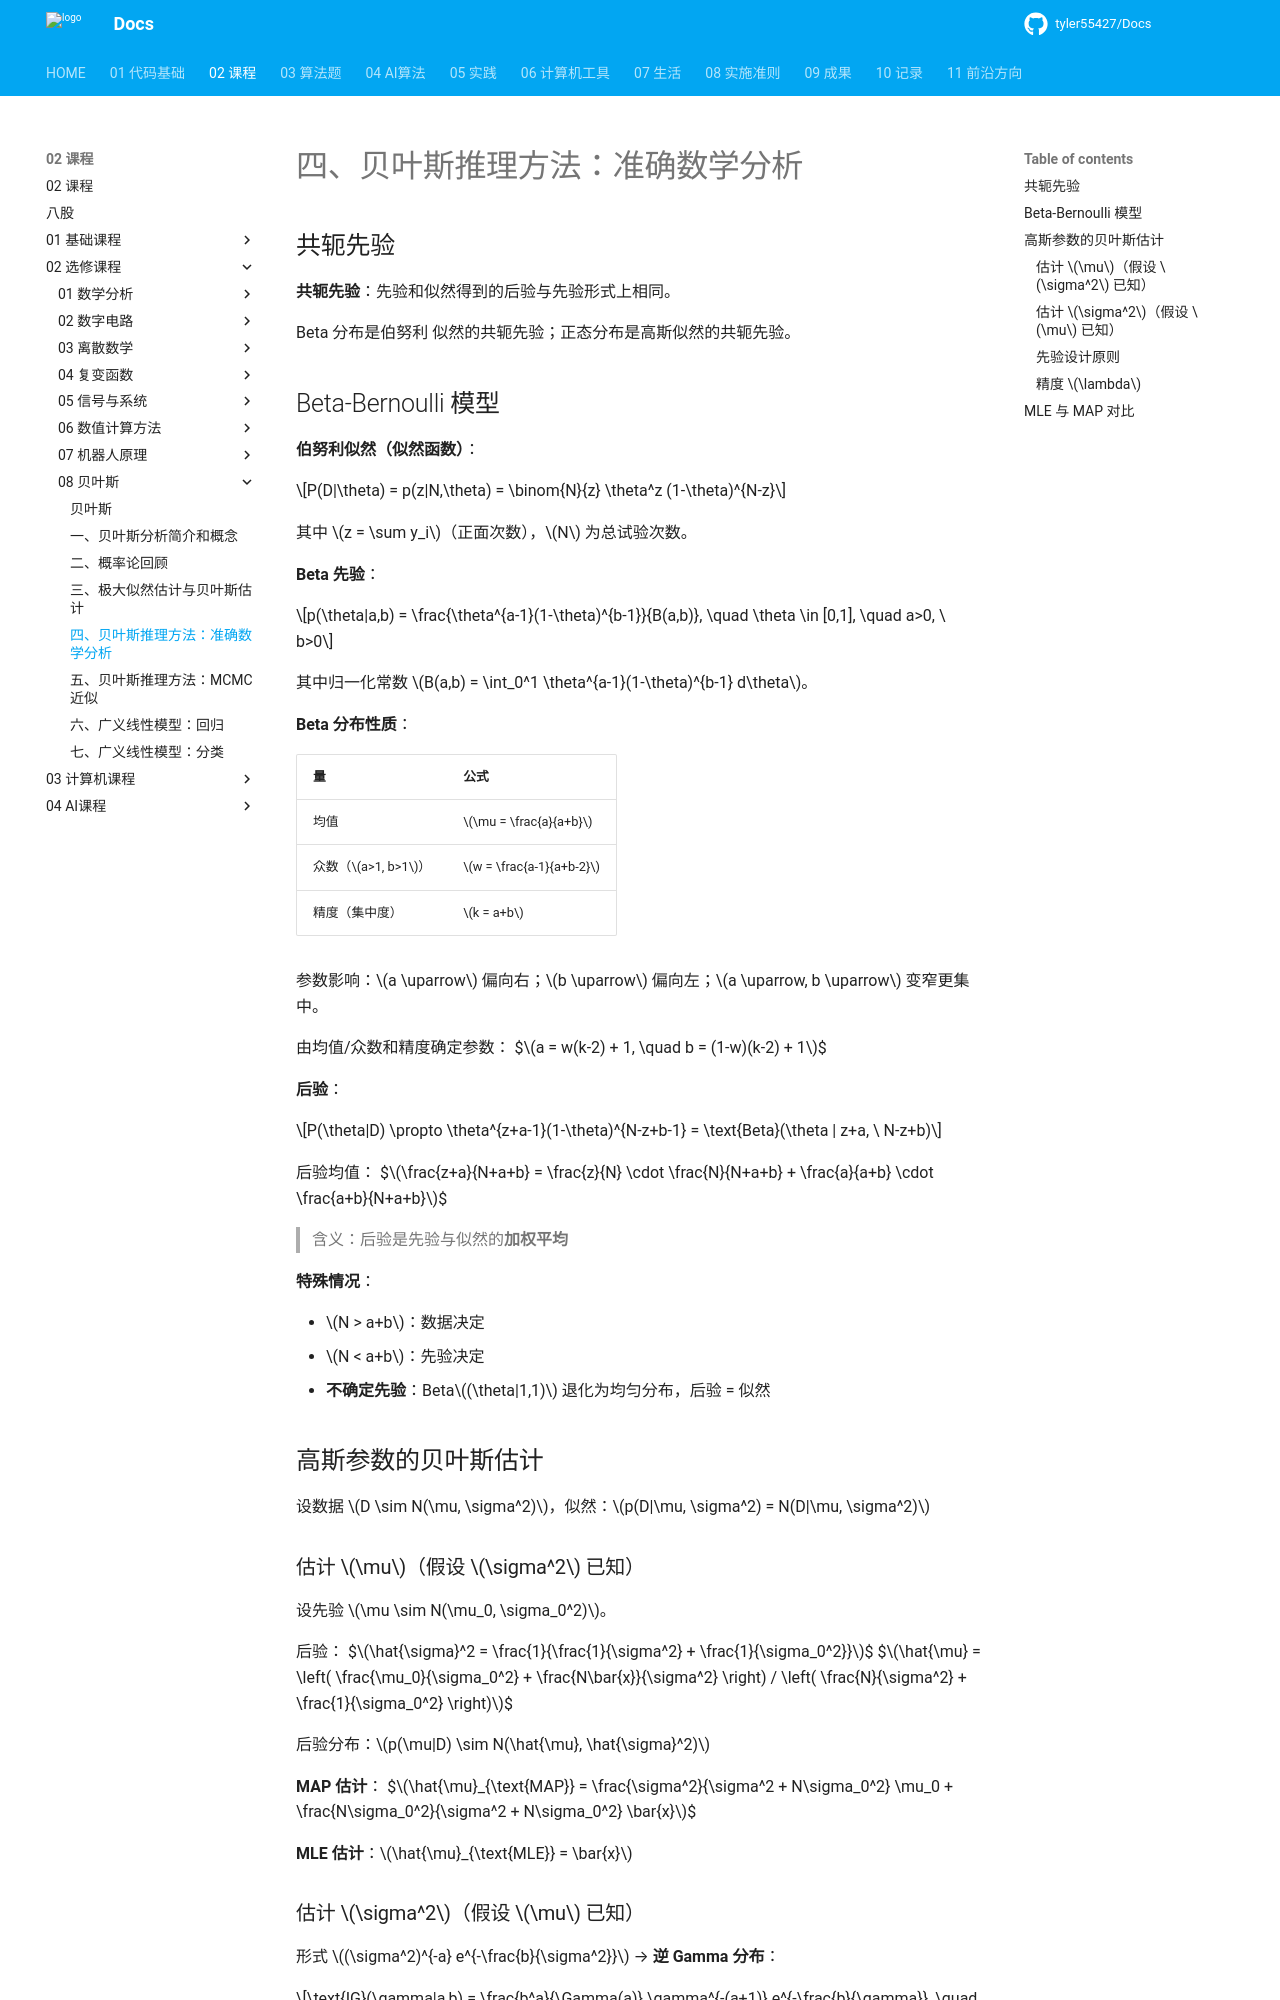

repository: tyler55427/Docs · page: 02_课程/02_选修课程/08_贝叶斯/04_贝叶斯推理方法_准确数学分析/index.html · generator: mkdocs

# 四、贝叶斯推理方法：准确数学分析
## 共轭先验

**共轭先验**：先验和似然得到的后验与先验形式上相同。

Beta 分布是伯努利 似然的共轭先验；正态分布是高斯似然的共轭先验。

## Beta-Bernoulli 模型

**伯努利似然（似然函数）**：

$$P(D|\theta) = p(z|N,\theta) = \binom{N}{z} \theta^z (1-\theta)^{N-z}$$

其中 $z = \sum y_i$（正面次数），$N$ 为总试验次数。

**Beta 先验**：

$$p(\theta|a,b) = \frac{\theta^{a-1}(1-\theta)^{b-1}}{B(a,b)}, \quad \theta \in [0,1], \quad a>0, \ b>0$$

其中归一化常数 $B(a,b) = \int_0^1 \theta^{a-1}(1-\theta)^{b-1} d\theta$。

**Beta 分布性质**：

| 量 | 公式 |
|----|------|
| 均值 | $\mu = \frac{a}{a+b}$ |
| 众数（$a>1, b>1$） | $w = \frac{a-1}{a+b-2}$ |
| 精度（集中度） | $k = a+b$ |

参数影响：$a \uparrow$ 偏向右；$b \uparrow$ 偏向左；$a \uparrow, b \uparrow$ 变窄更集中。

由均值/众数和精度确定参数：
$$a = w(k-2) + 1, \quad b = (1-w)(k-2) + 1$$

**后验**：

$$P(\theta|D) \propto \theta^{z+a-1}(1-\theta)^{N-z+b-1} = \text{Beta}(\theta | z+a, \ N-z+b)$$

后验均值：
$$\frac{z+a}{N+a+b} = \frac{z}{N} \cdot \frac{N}{N+a+b} + \frac{a}{a+b} \cdot \frac{a+b}{N+a+b}$$

> 含义：后验是先验与似然的**加权平均**

**特殊情况**：

- $N > a+b$：数据决定
- $N < a+b$：先验决定
- **不确定先验**：Beta$(\theta|1,1)$ 退化为均匀分布，后验 = 似然

## 高斯参数的贝叶斯估计

设数据 $D \sim N(\mu, \sigma^2)$，似然：$p(D|\mu, \sigma^2) = N(D|\mu, \sigma^2)$

### 估计 $\mu$（假设 $\sigma^2$ 已知）

设先验 $\mu \sim N(\mu_0, \sigma_0^2)$。

后验：
$$\hat{\sigma}^2 = \frac{1}{\frac{1}{\sigma^2} + \frac{1}{\sigma_0^2}}$$
$$\hat{\mu} = \left( \frac{\mu_0}{\sigma_0^2} + \frac{N\bar{x}}{\sigma^2} \right) / \left( \frac{N}{\sigma^2} + \frac{1}{\sigma_0^2} \right)$$

后验分布：$p(\mu|D) \sim N(\hat{\mu}, \hat{\sigma}^2)$

**MAP 估计**：
$$\hat{\mu}_{\text{MAP}} = \frac{\sigma^2}{\sigma^2 + N\sigma_0^2} \mu_0 + \frac{N\sigma_0^2}{\sigma^2 + N\sigma_0^2} \bar{x}$$

**MLE 估计**：$\hat{\mu}_{\text{MLE}} = \bar{x}$
